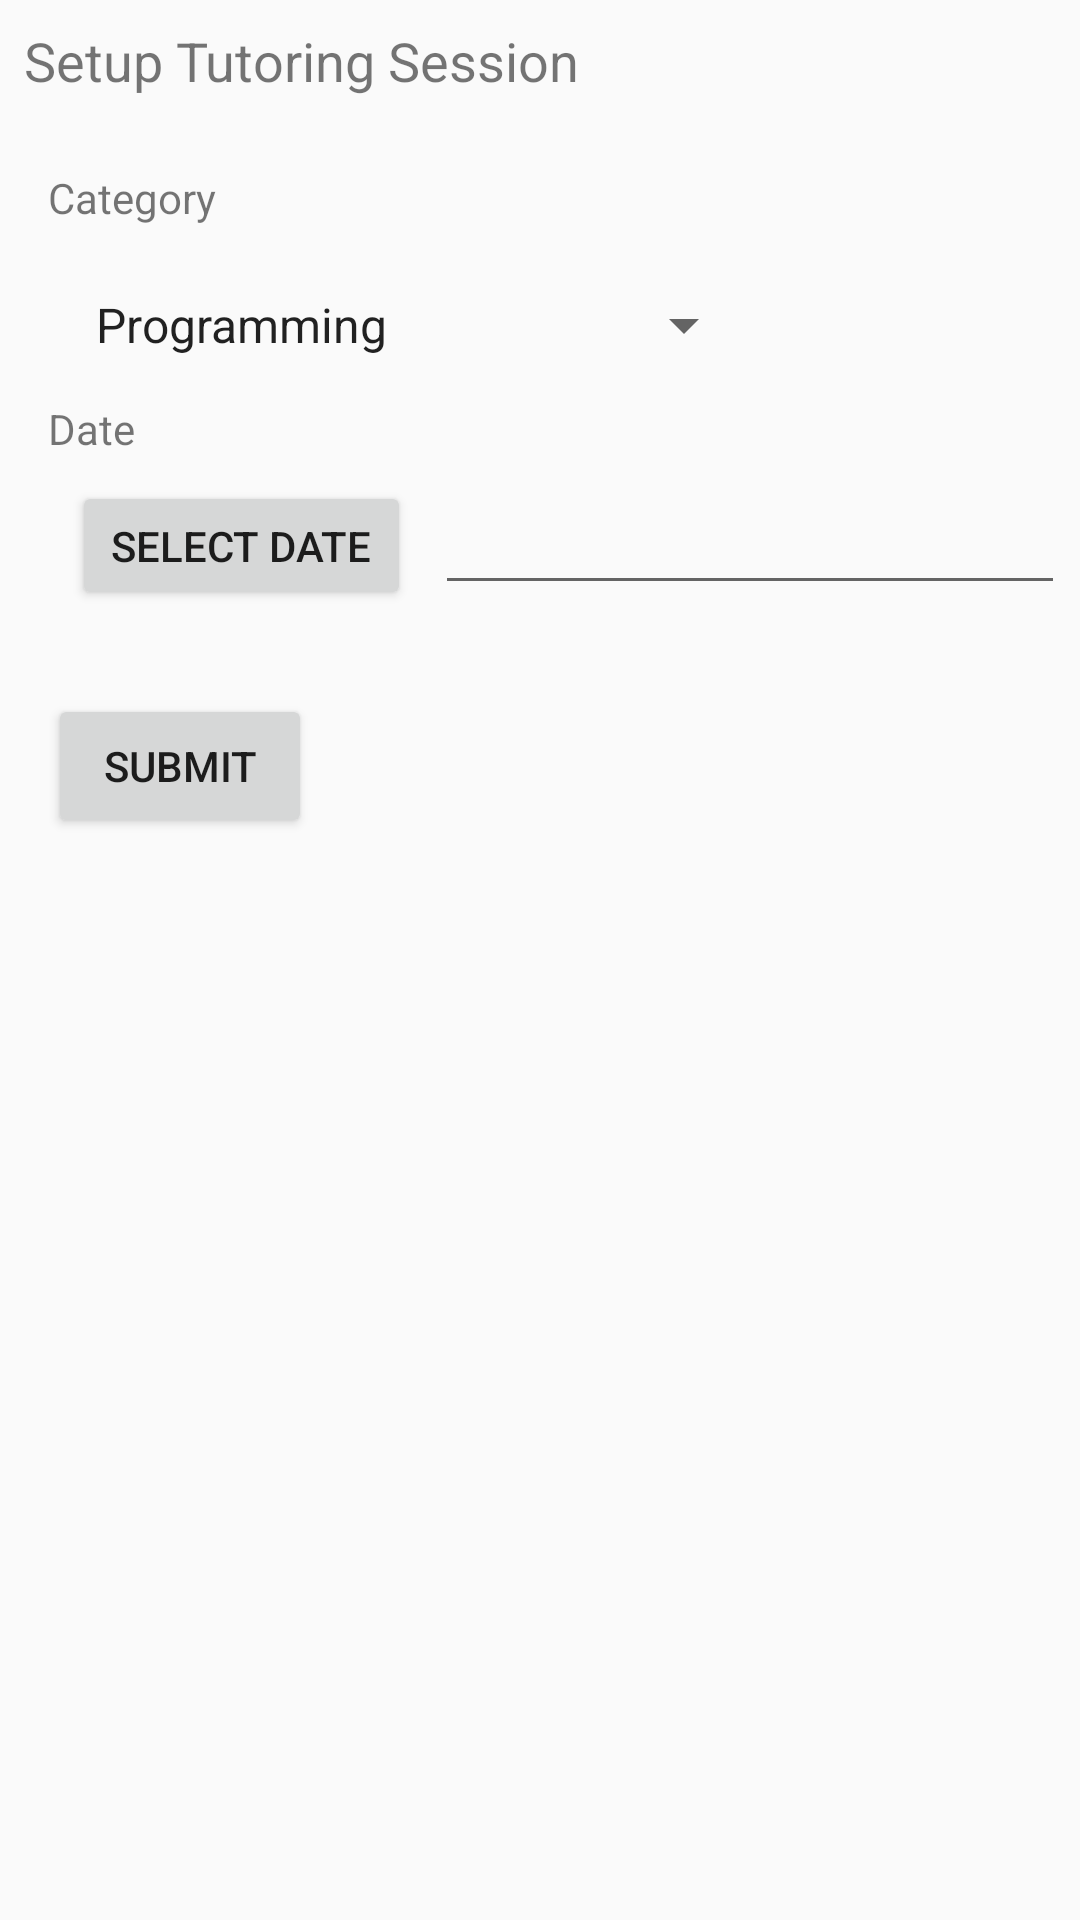

This screen was rendered from an Android layout file. Write that file and the resources it references.
<!-- AndroidManifest.xml: application theme AppTheme -->
<!-- res/layout/activity_tutor_add_session.xml -->
<?xml version="1.0" encoding="utf-8"?>
<android.support.constraint.ConstraintLayout xmlns:android="http://schemas.android.com/apk/res/android"
    xmlns:app="http://schemas.android.com/apk/res-auto"
    xmlns:tools="http://schemas.android.com/tools"
    android:layout_width="match_parent"
    android:layout_height="match_parent"
    tools:context="project.cse3310.TutorAddSession">

    <Spinner
        android:id="@+id/tutor_category_spinner"
        android:layout_width="228dp"
        android:layout_height="34dp"
        android:layout_marginStart="8dp"
        android:layout_marginTop="16dp"
        android:entries="@array/categories"
        app:layout_constraintStart_toStartOf="@+id/setup_tutoring_category_text"
        app:layout_constraintTop_toBottomOf="@+id/setup_tutoring_category_text" />

    <TextView
        android:id="@+id/setup_tutoring_text"
        android:layout_width="wrap_content"
        android:layout_height="wrap_content"
        android:layout_marginStart="8dp"
        android:layout_marginTop="8dp"
        android:text="@string/setup_tutoring_session"
        android:textSize="18sp"
        app:layout_constraintStart_toStartOf="parent"
        app:layout_constraintTop_toTopOf="parent" />

    <TextView
        android:id="@+id/setup_tutoring_category_text"
        android:layout_width="wrap_content"
        android:layout_height="wrap_content"
        android:layout_marginStart="8dp"
        android:layout_marginTop="24dp"
        android:text="@string/category"
        app:layout_constraintStart_toStartOf="@+id/setup_tutoring_text"
        app:layout_constraintTop_toBottomOf="@+id/setup_tutoring_text" />

    <TextView
        android:id="@+id/setup_tutoring_date_text"
        android:layout_width="wrap_content"
        android:layout_height="wrap_content"
        android:layout_marginStart="8dp"
        android:layout_marginTop="8dp"
        android:text="@string/date"
        app:layout_constraintStart_toStartOf="@+id/setup_tutoring_text"
        app:layout_constraintTop_toBottomOf="@+id/tutor_category_spinner" />

    <Button
        android:id="@+id/setup_tutoring_date_button"
        android:layout_width="113dp"
        android:layout_height="43dp"
        android:layout_marginStart="8dp"
        android:layout_marginTop="8dp"
        android:text="@string/select_date"
        app:layout_constraintStart_toStartOf="@+id/setup_tutoring_date_text"
        app:layout_constraintTop_toBottomOf="@+id/setup_tutoring_date_text" />

    <EditText
        android:id="@+id/setup_tutoring_datevalue_text"
        android:layout_width="wrap_content"
        android:layout_height="wrap_content"
        android:layout_marginStart="8dp"
        android:layout_marginTop="8dp"
        android:labelFor="@+id/setup_tutoring_date_button"
        android:ems="10"
        android:inputType="date"
        app:layout_constraintStart_toEndOf="@+id/setup_tutoring_date_button"
        app:layout_constraintTop_toBottomOf="@+id/setup_tutoring_date_text" />

    <Button
        android:id="@+id/setup_tutoring_submit_button"
        android:layout_width="wrap_content"
        android:layout_height="wrap_content"
        android:layout_marginStart="8dp"
        android:layout_marginTop="28dp"
        android:text="@string/submit"
        app:layout_constraintStart_toStartOf="@+id/setup_tutoring_text"
        app:layout_constraintTop_toBottomOf="@+id/setup_tutoring_date_button" />

</android.support.constraint.ConstraintLayout>
<!-- resources referenced by this layout -->
<resources>
  <string-array name="categories">
          <item>Programming</item>
          <item>Math</item>
          <item>Science</item>
          <item>Social Studies</item>
          <item>English</item>
      </string-array>
  <string name="category">Category</string>
  <string name="date">Date</string>
  <string name="select_date">Select Date</string>
  <string name="setup_tutoring_session">Setup Tutoring Session</string>
  <string name="submit">Submit</string>
  <style name="AppTheme" parent="Theme.AppCompat.Light.DarkActionBar">
          
          <item name="colorPrimary">@color/colorPrimary</item>
          <item name="colorPrimaryDark">@color/colorPrimaryDark</item>
          <item name="colorAccent">@color/colorAccent</item>
      </style>
  <color name="colorPrimary">#493d64</color>
  <color name="colorPrimaryDark">#3a3050</color>
  <color name="colorAccent">#fda51d</color>
</resources>
